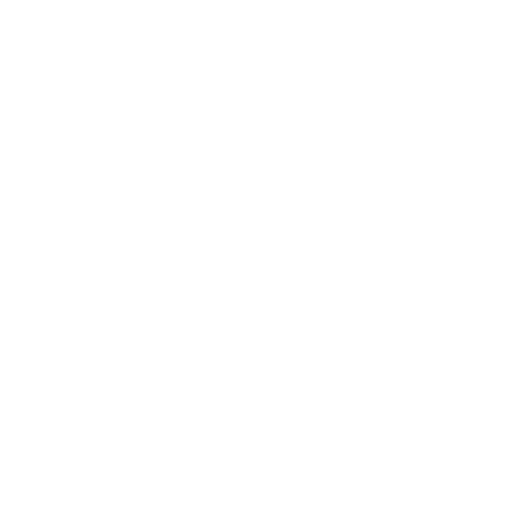
t = 0.00 s
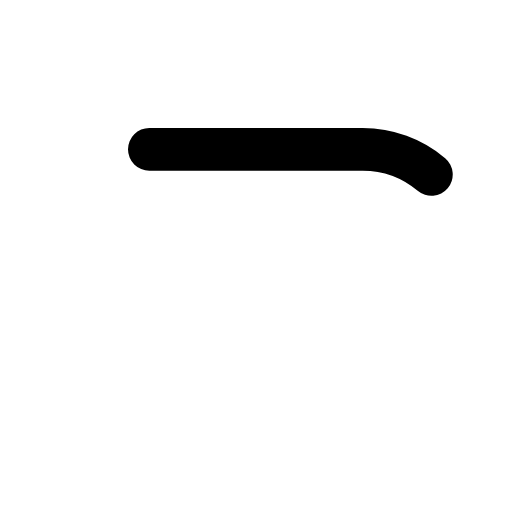
t = 0.15 s
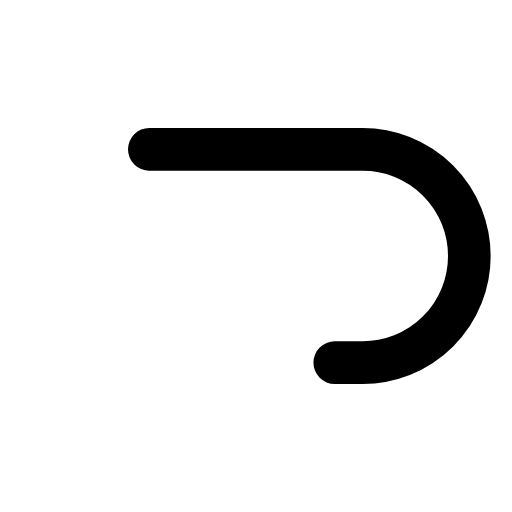
t = 0.30 s
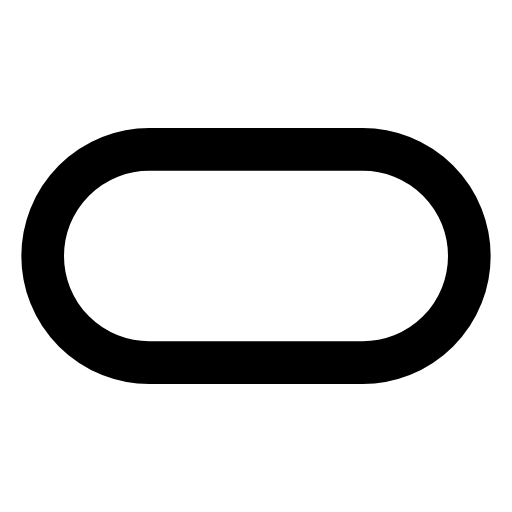
t = 0.60 s
t = 0.70 s: frame unchanged from t = 0.60 s, image omitted
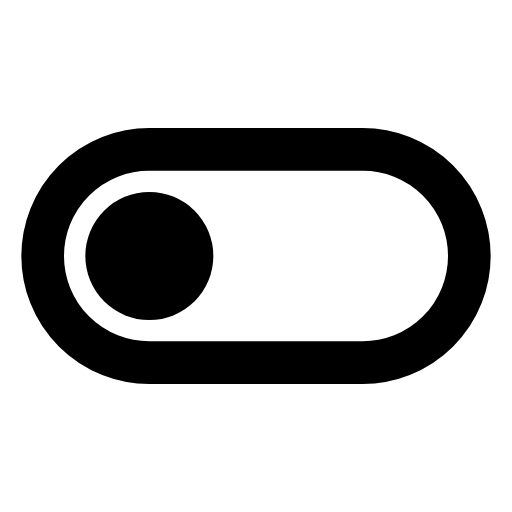
t = 0.90 s

The animated SVG that drew these frames (rendered in a browser with its animation timeline set to each time). Animation: 2 SMIL elements (animate=2); one cycle of 0.90 s.

<svg xmlns="http://www.w3.org/2000/svg" width="24" height="24" viewBox="0 0 24 24">
    <g fill="none" stroke="currentColor" stroke-width="2" stroke-linecap="round" stroke-linejoin="round">
        <rect x="2" y="7" width="20" height="10" rx="5" stroke-dasharray="54" stroke-dashoffset="54">
            <animate attributeName="stroke-dashoffset" values="54;0" dur="0.6s" fill="freeze"/>
        </rect>
    </g>
    <circle fill="currentColor" cx="7" cy="12" r="3" fill-opacity="0">
        <animate attributeName="fill-opacity" values="0;1" begin="0.7s" dur="0.2s" fill="freeze"/>
    </circle>
</svg>
